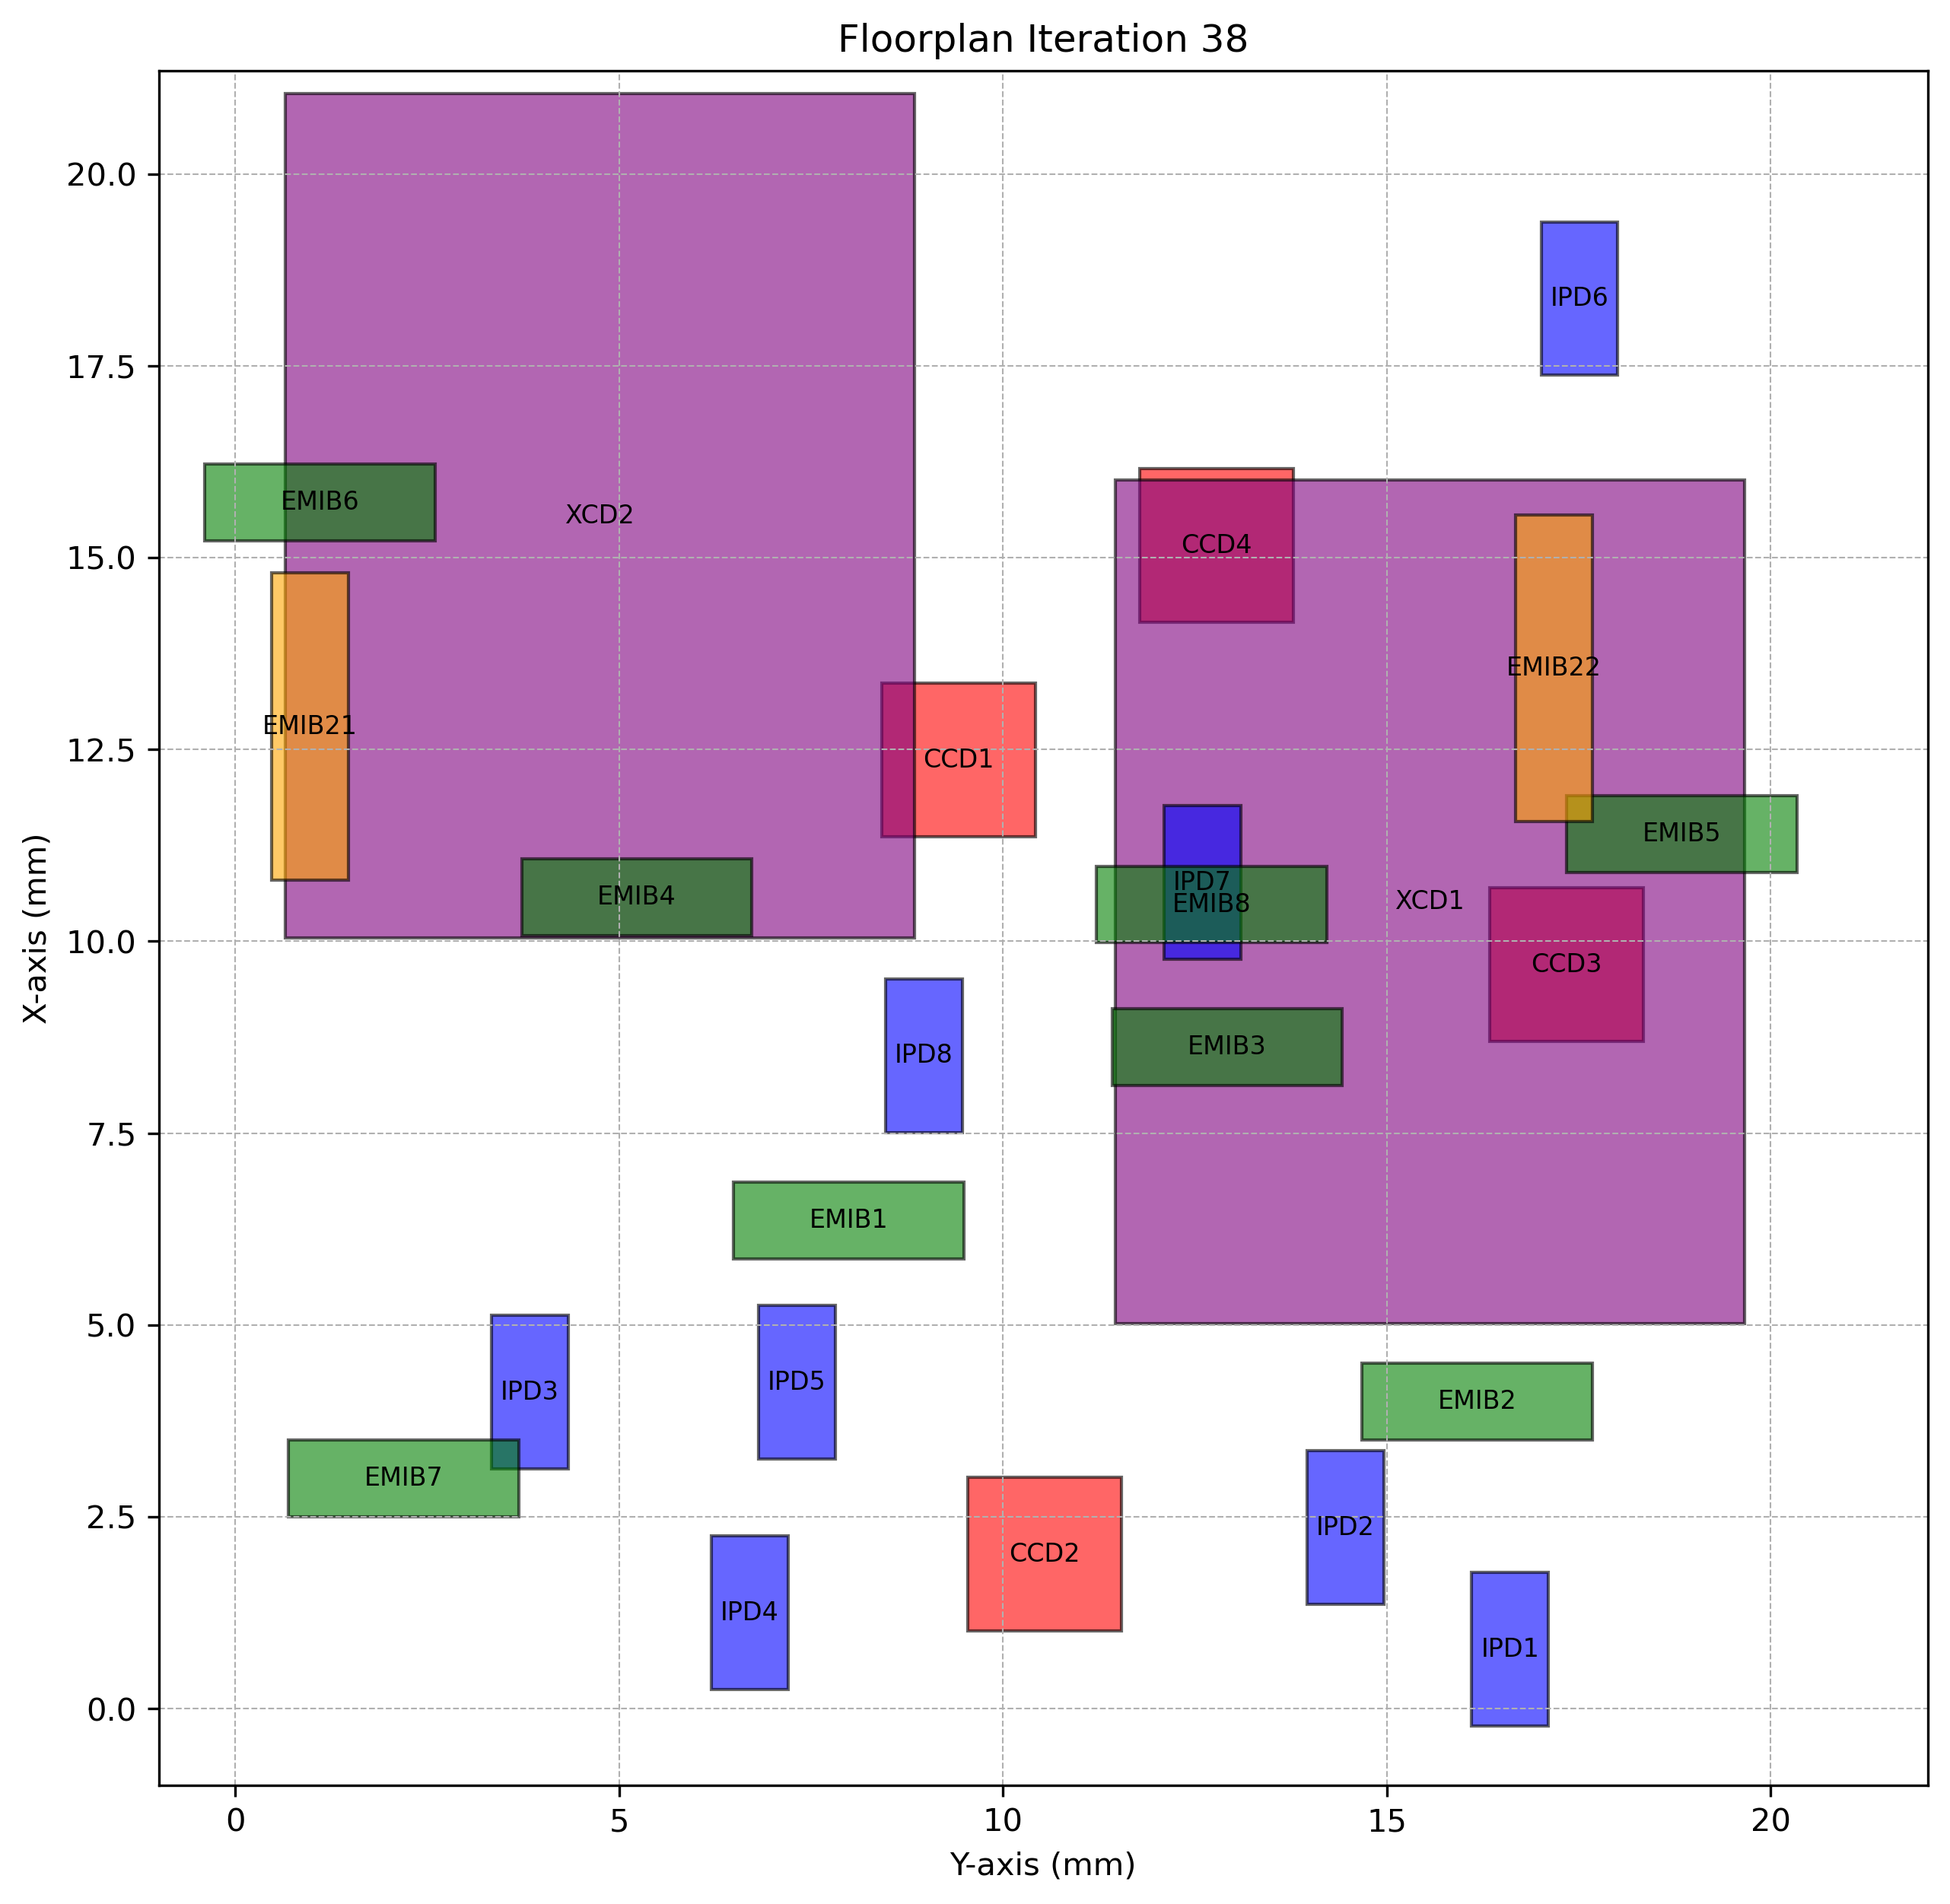

The data file committed next to this chart (first rows):
Chiplet_Type, Chiplet_Name, X_Position, Y_Position, Z_Position, Length, Breadth, Rotated
CCD, CCD1, 11.37, 8.42, 2, 2, 2.0, True
CCD, CCD2, 1.014, 9.54, 2, 2, 2.0, True
CCD, CCD3, 8.699, 16.34, 2, 2, 2.0, True
CCD, CCD4, 14.16, 11.78, 2, 2, 2.0, True
XCD, XCD1, 5.016, 11.46, 2, 11, 8.2, True
XCD, XCD2, 10.05, 0.6453, 2, 11, 8.2, True
IPD, IPD1, -0.2243, 16.11, 2, 2, 1.0, True
IPD, IPD2, 1.364, 13.96, 2, 2, 1.0, True
IPD, IPD3, 3.123, 3.332, 2, 2, 1.0, True
IPD, IPD4, 0.2486, 6.197, 2, 2, 1.0, True
IPD, IPD5, 3.254, 6.817, 2, 2, 1.0, True
IPD, IPD6, 17.38, 17.01, 2, 2, 1.0, True
IPD, IPD7, 9.764, 12.1, 2, 2, 1.0, True
IPD, IPD8, 7.51, 8.471, 2, 2, 1.0, True
EMIB, EMIB1, 5.865, 6.492, 1, 1, 3.0, False
EMIB, EMIB2, 3.506, 14.68, 1, 1, 3.0, False
EMIB, EMIB3, 8.121, 11.42, 1, 1, 3.0, False
EMIB, EMIB4, 10.08, 3.728, 1, 1, 3.0, False
EMIB, EMIB5, 10.9, 17.35, 1, 1, 3.0, False
EMIB, EMIB6, 15.22, -0.3986, 1, 1, 3.0, False
EMIB, EMIB7, 2.506, 0.6928, 1, 1, 3.0, False
EMIB, EMIB8, 9.98, 11.22, 1, 1, 3.0, False
EMIB2, EMIB21, 10.8, 0.4678, 1, 4, 1.0, True
EMIB2, EMIB22, 11.56, 16.68, 1, 4, 1.0, True
